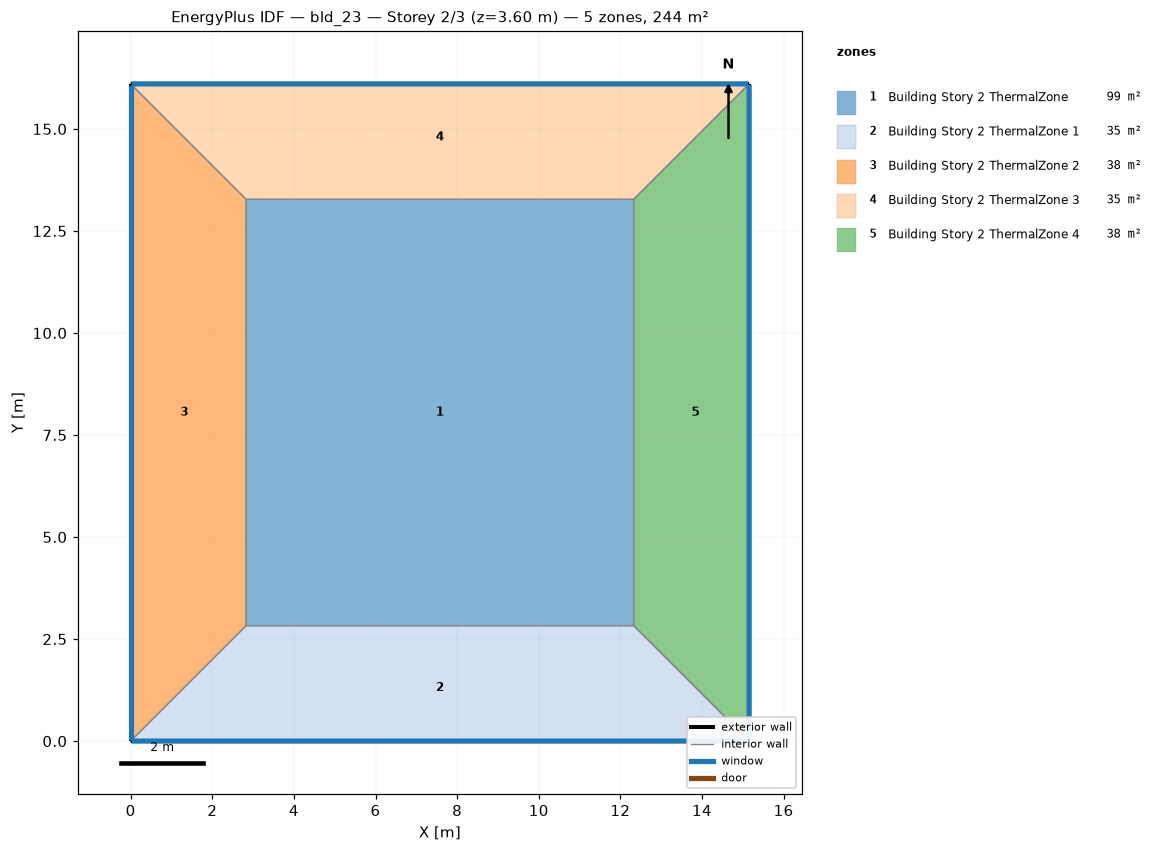
=== STOREY PLAN SPEC (per zone: floor XY polygon, exterior-wall plan segments, windows/doors) ===
zone 1: Building Story 2 ThermalZone  (99.2 m²)
  floor: (12.33, 2.83) (2.83, 2.83) (2.83, 13.28) (12.33, 13.28)
  interior walls: 4
zone 2: Building Story 2 ThermalZone 1  (34.9 m²)
  floor: (15.16, 0.00) (0.00, 0.00) (2.83, 2.83) (12.33, 2.83)
  exterior wall: (0.00, 0.00) – (15.16, 0.00)  [15.2 m]
    window: (0.03, 0.00) – (15.13, 0.00)  [16.4 m²]
  interior walls: 3
zone 3: Building Story 2 ThermalZone 2  (37.5 m²)
  floor: (0.00, 0.00) (-0.00, 16.10) (2.83, 13.28) (2.83, 2.83)
  exterior wall: (-0.00, 16.10) – (0.00, 0.00)  [16.1 m]
    window: (-0.00, 16.08) – (-0.00, 0.03)  [17.4 m²]
  interior walls: 3
zone 4: Building Story 2 ThermalZone 3  (34.9 m²)
  floor: (-0.00, 16.10) (15.16, 16.10) (12.33, 13.28) (2.83, 13.28)
  exterior wall: (15.16, 16.10) – (-0.00, 16.10)  [15.2 m]
    window: (15.13, 16.10) – (0.03, 16.10)  [16.4 m²]
  interior walls: 3
zone 5: Building Story 2 ThermalZone 4  (37.5 m²)
  floor: (15.16, 16.10) (15.16, 0.00) (12.33, 2.83) (12.33, 13.28)
  exterior wall: (15.16, 0.00) – (15.16, 16.10)  [16.1 m]
    window: (15.16, 0.03) – (15.16, 16.08)  [17.4 m²]
  interior walls: 3

=== DERIVED (storey summary) ===
Building: bld_23
Storey: 2 of 3  (floor level z = 3.60 m)
Storey gross floor area: 244.1 m²
Zones on this storey: 5
  - Building Story 2 ThermalZone: floor 99.2 m²
  - Building Story 2 ThermalZone 1: floor 34.9 m²; exterior wall 15.2 m (54.6 m²); 1 window(s) 16.4 m²; WWR 30.0%
  - Building Story 2 ThermalZone 2: floor 37.5 m²; exterior wall 16.1 m (58.0 m²); 1 window(s) 17.4 m²; WWR 30.0%
  - Building Story 2 ThermalZone 3: floor 34.9 m²; exterior wall 15.2 m (54.6 m²); 1 window(s) 16.4 m²; WWR 30.0%
  - Building Story 2 ThermalZone 4: floor 37.5 m²; exterior wall 16.1 m (58.0 m²); 1 window(s) 17.4 m²; WWR 30.0%
Zone adjacency: (none detected)